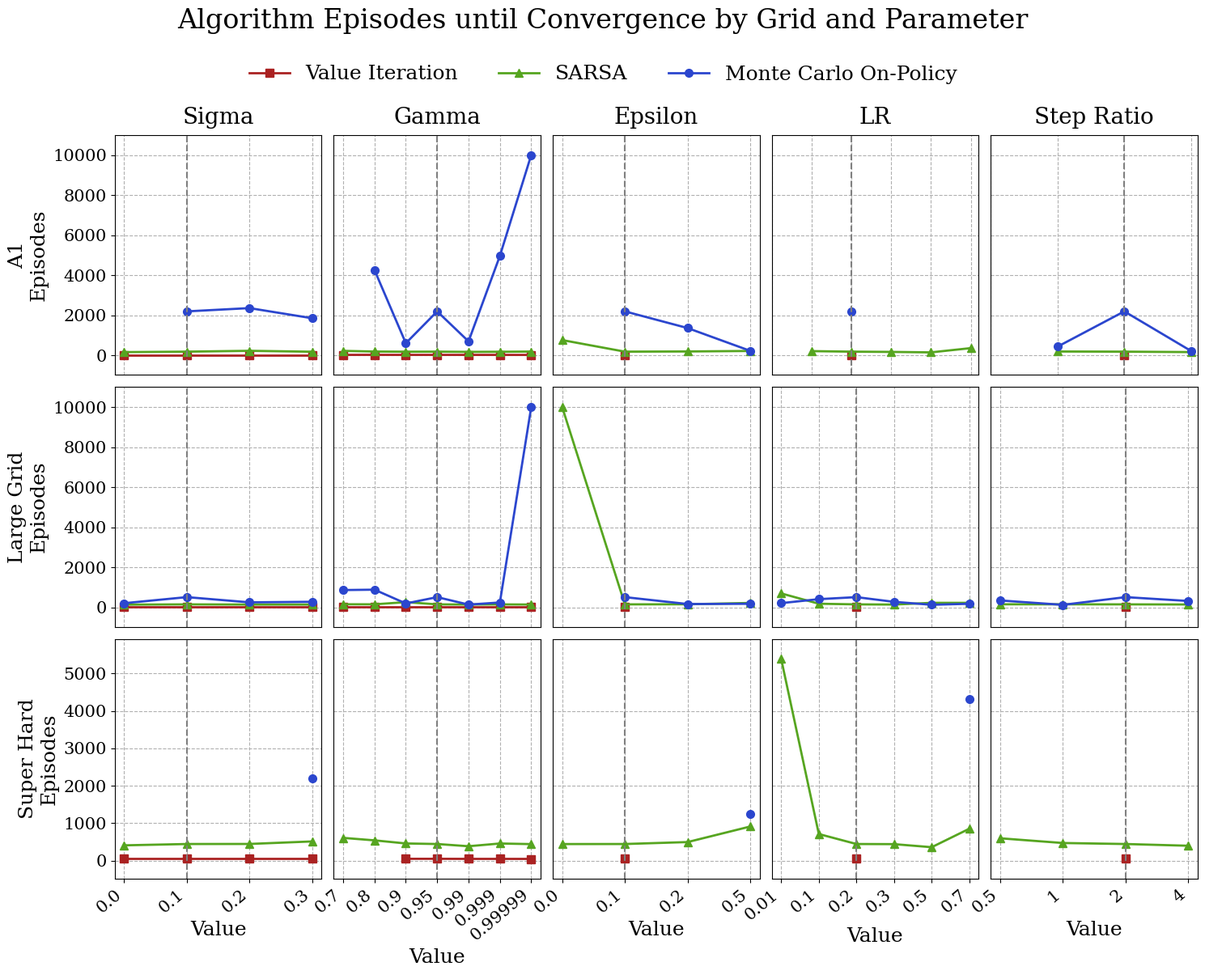

Reproduce this figure in Python. (Note: this script raises an exception after producing the figure.)
import matplotlib.pyplot as plt
import numpy as np

plt.rcParams["font.family"] = "serif"

# Data organized by grid -> algorithm -> parameter category -> {param_value: score}
data = {
    "A1": {
        "Value Iteration": {
            "Default": {"-": 18.0},
            "Sigma": {"0.0": 18.0, "0.2": 18.0, "0.3": 18.0},
            "Gamma": {
                "0.7": 18.0,
                "0.8": 19.0,
                "0.9": 18.0,
                "0.99": 17.0,
                "0.999": 17.0,
                "0.99999": 16.0,
            },
            "Epsilon": {"0.0": None, "0.2": None, "0.5": None},
            "LR": {"0.01": None, "0.1": None, "0.3": None, "0.5": None, "0.7": None},
            "Step Ratio": {"0.5": None, "1": None, "4": None},
        },
        "SARSA": {
            "Default": {"-": 178.6},
            "Sigma": {"0.0": 156.0, "0.2": 221.0, "0.3": 175.0},
            "Gamma": {
                "0.7": 218.0,
                "0.8": 184.0,
                "0.9": 176.0,
                "0.99": 168.0,
                "0.999": 173.0,
                "0.99999": 183.0,
            },
            "Epsilon": {"0.0": 757.0, "0.2": 188.0, "0.5": 213.0},
            "LR": {"0.01": None, "0.1": 205.0, "0.3": 166.0, "0.5": 143.0, "0.7": 355.0},
            "Step Ratio": {"0.5": None, "1": 186.0, "4": 157.0},
        },
        "Monte Carlo On-Policy": {
            "Default": {"-": 2190.7},
            "Sigma": {"0.0": None, "0.2": 2354.0, "0.3": 1848.0},
            "Gamma": {
                "0.7": None,
                "0.8": 4254.0,
                "0.9": 601.0,
                "0.99": 693.0,
                "0.999": 4962.0,
                "0.99999": 10000.0,
            },
            "Epsilon": {"0.0": None, "0.2": 1358.0, "0.5": 219.0},
            "LR": {"0.01": None, "0.1": None, "0.3": None, "0.5": None, "0.7": None},
            "Step Ratio": {"0.5": None, "1": 429.0, "4": 213.0},
        },
    },
    "Large Grid": {
        "Value Iteration": {
            "Default": {"-": 18.0},
            "Sigma": {"0.0": 18.0, "0.2": 18.0, "0.3": 18.0},
            "Gamma": {
                "0.7": 18.0,
                "0.8": 18.0,
                "0.9": 18.0,
                "0.99": 18.0,
                "0.999": 18.0,
                "0.99999": 18.0,
            },
            "Epsilon": {"0.0": None, "0.2": None, "0.5": None},
            "LR": {"0.01": None, "0.1": None, "0.3": None, "0.5": None, "0.7": None},
            "Step Ratio": {"0.5": None, "1": None, "4": None},
        },
        "SARSA": {
            "Default": {"-": 145.4},
            "Sigma": {"0.0": 132.0, "0.2": 136.0, "0.3": 136.0},
            "Gamma": {
                "0.7": 150.0,
                "0.8": 148.0,
                "0.9": 256.0,
                "0.99": 137.0,
                "0.999": 144.0,
                "0.99999": 137.0,
            },
            "Epsilon": {"0.0": 10000.0, "0.2": 150.0, "0.5": 217.0},
            "LR": {"0.01": 692.0, "0.1": 177.0, "0.3": 136.0, "0.5": 222.0, "0.7": 221.0},
            "Step Ratio": {"0.5": 149.0, "1": 148.0, "4": 140.0},
        },
        "Monte Carlo On-Policy": {
            "Default": {"-": 507.1},
            "Sigma": {"0.0": 203.0, "0.2": 246.0, "0.3": 274.0},
            "Gamma": {
                "0.7": 860.0,
                "0.8": 880.0,
                "0.9": 189.0,
                "0.99": 133.0,
                "0.999": 239.0,
                "0.99999": 10000.0,
            },
            "Epsilon": {"0.0": None, "0.2": 162.0, "0.5": 175.0},
            "LR": {"0.01": 207.0, "0.1": 406.0, "0.3": 271.0, "0.5": 125.0, "0.7": 175.0},
            "Step Ratio": {"0.5": 341.0, "1": 121.0, "4": 314.0},
        },
    },
    "Super Hard": {
        "Value Iteration": {
            "Default": {"-": 49.0},
            "Sigma": {"0.0": 49.0, "0.2": 49.0, "0.3": 49.0},
            "Gamma": {
                "0.7": None,
                "0.8": None,
                "0.9": 49.0,
                "0.99": 47.0,
                "0.999": 47.0,
                "0.99999": 46.0,
            },
            "Epsilon": {"0.0": None, "0.2": None, "0.5": None},
            "LR": {"0.01": None, "0.1": None, "0.3": None, "0.5": None, "0.7": None},
            "Step Ratio": {"0.5": None, "1": None, "4": None},
        },
        "SARSA": {
            "Default": {"-": 444.4},
            "Sigma": {"0.0": 409.0, "0.2": 446.0, "0.3": 513.0},
            "Gamma": {
                "0.7": 608.0,
                "0.8": 542.0,
                "0.9": 459.0,
                "0.99": 385.0,
                "0.999": 458.0,
                "0.99999": 442.0,
            },
            "Epsilon": {"0.0": 443.0, "0.2": 496.0, "0.5": 912.0},
            "LR": {"0.01": 5385.0, "0.1": 711.0, "0.3": 441.0, "0.5": 359.0, "0.7": 852.0},
            "Step Ratio": {"0.5": 597.0, "1": 471.0, "4": 398.0},
        },
        "Monte Carlo On-Policy": {
            "Default": {"-": None},
            "Sigma": {"0.0": None, "0.2": None, "0.3": 2203.0},
            "Gamma": {
                "0.7": None,
                "0.8": None,
                "0.9": None,
                "0.99": None,
                "0.999": None,
                "0.99999": None,
            },
            "Epsilon": {"0.0": None, "0.2": None, "0.5": 1237.0},
            "LR": {"0.01": None, "0.1": None, "0.3": None, "0.5": None, "0.7": 4324.0},
            "Step Ratio": {"0.5": None, "1": None, "4": None},
        },
    },
}

# Default values for vertical reference lines
default_params = {
    "Sigma": "0.1",
    "Gamma": "0.95",
    "Epsilon": "0.1",
    "LR": "0.2",
    "Step Ratio": "2",
}

# Add default parameter values to the data if they are missing
for grid in data:
    for algo in data[grid]:
        for category in default_params:
            default_param_value = default_params[category]
            if default_param_value not in data[grid][algo][category]:
                # Copy the default performance score
                default_score = data[grid][algo]["Default"]["-"]
                data[grid][algo][category][default_param_value] = default_score

# Now, sort the parameter values for consistent plotting
for grid in data:
    for algo in data[grid]:
        for category in data[grid][algo]:
            if category != "Default":
                # Sort the keys numerically (or lexicographically if needed)
                sorted_keys = sorted(
                    data[grid][algo][category].keys(),
                    key=lambda x: float(x) if x.replace(".", "").isdigit() else x,
                )
                # Reorder the dictionary
                data[grid][algo][category] = {
                    k: data[grid][algo][category][k] for k in sorted_keys
                }

categories = ["Sigma", "Gamma", "Epsilon", "LR", "Step Ratio"]
grids = ["A1", "Large Grid", "Super Hard"]
algos = ["Value Iteration", "SARSA", "Monte Carlo On-Policy"]

colors = {
    "Value Iteration": "#AA2222",
    "SARSA": "#56A520",
    "Monte Carlo On-Policy": "#2B46CE",
}

markers = {
    "Value Iteration": "s",
    "SARSA": "^",
    "Monte Carlo On-Policy": "o",
}


# Actual Rendering code:

n_rows = len(grids)
n_cols = len(categories)

fig, axes = plt.subplots(n_rows, n_cols, figsize=(3 * n_cols, 4 * n_rows))

# Calculate y-axis limits for each row (grid)
y_limits = {}
for row, grid in enumerate(grids):
    all_y_values = []
    for col, category in enumerate(categories):
        for algo in algos:
            param_dict = data[grid][algo][category]
            for val in param_dict.values():
                if val is not None:
                    all_y_values.append(float(val))
    if all_y_values:
        _min = min(all_y_values)
        _max = max(all_y_values)
        _range = (_max - _min) * 0.1  # 10% padding
        y_min = _min - _range
        y_max = _max + _range
        y_limits[grid] = (y_min, y_max)
    else:
        y_limits[grid] = (0, 1)  # Fallback

# Plot the data and set y-axis limits for each row
for row, grid in enumerate(grids):
    for col, category in enumerate(categories):
        ax = axes[row, col]

        for algo in algos:
            param_dict = data[grid][algo][category]
            x_labels = list(param_dict.keys())
            y_values = [np.nan if val is None else float(val) for val in param_dict.values()]
            x_positions = range(len(x_labels))

            ax.plot(
                x_positions,
                y_values,
                marker=markers[algo],
                linestyle="-",
                color=colors[algo],
                linewidth=2,
                markersize=7,
                label=algo
            )

        # Set x-axis ticks to show all categorical labels
        ax.set_xticks(x_positions)
        ax.set_xticklabels(x_labels, rotation=40, ha="right")

        # Add vertical line for the default value
        if category in default_params:
            default_x = default_params[category]
            if default_x in x_labels:
                default_idx = x_labels.index(default_x)
                ax.axvline(
                    default_idx,
                    color="gray",
                    linestyle="--",
                    linewidth=1.5,
                )

        # Keep grid lines for all subplots
        ax.grid(True, linestyle="--", alpha=1, which="both")
        
        ax.tick_params(axis="x", labelsize=16)
        ax.tick_params(axis="y", labelsize=16)

        # Set y-axis limits for this row
        ax.set_ylim(y_limits[grid])

        # Enable grid lines for both x and y axes
        ax.grid(True, which="both", linestyle="--", alpha=1)

        # Disable y-axis for all but the leftmost column
        if col != 0:
            ax.yaxis.set_tick_params(labelleft=False, left=False)
        else:
            ax.tick_params(axis="y", labelsize=15)

        # Disable x-axis for all but the bottom row
        if row != n_rows - 1:
            ax.xaxis.set_tick_params(labelbottom=False, bottom=False)
        else:
            ax.tick_params(axis="x", labelsize=15)

        # Column titles on top row only
        if row == 0:
            ax.set_title(category, fontsize=20, pad=10)

        # X-axis labels on bottom row only
        if row == n_rows - 1:
            ax.set_xlabel("Value", fontsize=18)

        # Row labels on leftmost column
        if col == 0:
            ax.set_ylabel(f"{grid}\nEpisodes", fontsize=18)

# Add legend once
handles, labels = axes[0, 0].get_legend_handles_labels()
fig.legend(
    handles,
    labels,
    loc="upper center",
    ncol=3,
    fontsize=18,
    bbox_to_anchor=(0.5, 0.96),
    frameon=False,
)

fig.suptitle(
    "Algorithm Episodes until Convergence by Grid and Parameter",
    fontsize=24,
    y=1.00,
)

plt.subplots_adjust(
    wspace=-1,  # Very small horizontal spacing
    hspace=0,   # Very small vertical spacings
)


plt.tight_layout(rect=[0, 0, 1, 0.95])
plt.savefig("visualizations/RLConvergenceResults.png", dpi=300, bbox_inches="tight")
